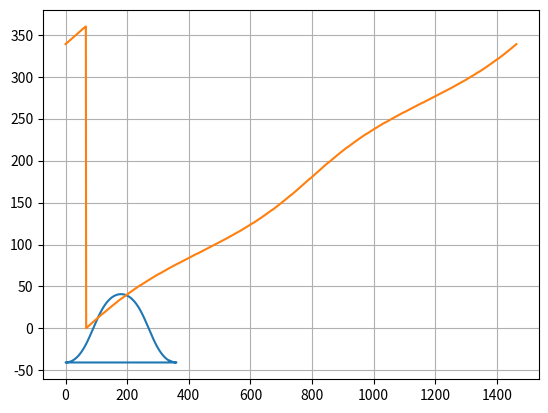

Reproduce this figure in Python.
import numpy as np
import time
import matplotlib.pyplot as plt


def rangecheck(value):
    while value < 0:
            value = value + 360
    while value > 360:
            value = value - 360
            
    return value

def sundeclination(B, ans, year, month, day, hour, minute):
    if ans == 1:
        N = Ncalc(year, month, day, hour, minute)
        declination = np.arcsin(np.sin(-23.44 * np.pi / 180) * np.cos(2 * np.pi / 365.24 * (N + 10) + 2 * np.pi / np.pi * 0.0167 * np.sin(2 * np.pi / 365.24 * (N - 2))))
    else:
        N = B
        declination = np.arcsin(np.sin(-23.44 * np.pi / 180) * np.cos(2 * np.pi / 365.24 * (N + 10) + 2 * np.pi / np.pi * 0.0167 * np.sin(2 * np.pi / 365.24 * (N - 2))))

    return declination, N

def greenwichmeantime(switchstate):
    date_time = time.localtime()
    year = date_time[0]
    month = date_time[1]
    day = date_time[2]
    hour = date_time[3]
    minute = date_time[4]
    second = date_time[5]
    
    if switchstate == 1:
        date_time = time.gmtime()
        year = date_time[0]
        month = date_time[1]
        day = date_time[2]
        hour = date_time[3]
        minute = date_time[4]
        second = date_time[5]
        return hour + minute/60 + second/(60*60)
    else:
        return year, month, day, hour, minute, second

def equationoftime(year, month, day, hour, minute, accuracy):
    timezone = -7
    
    aaa = 367 * year - 730531.5
    bbb = -int((7 * int(year + (month + 9)/12))/4)
    ccc = int(275 * month/9) + day
    Dtoday = (hour + minute/60 - timezone)/24
    Ddays = aaa + bbb + ccc + Dtoday
    Cycle = int(Ddays / 365.25)
    thetarad = 0.0172024 * (Ddays - 365.25 * Cycle)
    amp1 = 7.36303 - Cycle * 0.00009
    amp2 = 9.92465 - Cycle * 0.00014
    phi1 = 3.07892 - Cycle * 0.00019
    phi2 = -1.38995 + Cycle * 0.00013
    EoT1 = amp1 * np.sin(1 * (thetarad + phi1))
    EoT2 = amp2 * np.sin(2 * (thetarad + phi2))
    EoT3 = 0.31730 * np.sin(3 * (thetarad - 0.94686))
    EoT4 = 0.21922 * np.sin(4 * (thetarad - 0.60716))
    if accuracy == 1:
        EoTmins = 0.00526 + EoT1                            
    elif accuracy == 2:
        EoTmins = 0.00526 + EoT1 + EoT2
    elif accuracy == 3:
        EoTmins = 0.00526 + EoT1 + EoT2 + EoT3
    elif accuracy == 4:
        EoTmins = 0.00526 + EoT1 + EoT2 + EoT3 + EoT4
    else:
        EoTmins = 0.00526 + EoT1 + EoT2 + EoT3 + EoT4
        
    return EoTmins

def Ncalc(year, month, day, hour, minute):
    daysMonth = [31,28,31,30,31,30,31,31,30,31,30,31]
    days = 0

    
    for i in range(month-1):
        if year%4 != 0:
            days = days + daysMonth[i]
        else:
            if i == 1:
                days = days + daysMonth[i] + 1
    
    return days + day + hour/24 + minute/1440

def solarzenithelevation(year, month, day, hour, minute, Tgmt):
    lambdaO = -123.12722630891494 * np.pi/180
    psiO = 49.17491793381123 * np.pi/180
    delta, N = sundeclination(0, 1, year, month, day, hour+7, minute)
    Emin = equationoftime(year, month, day, hour, minute, 4)
    
    psiS = delta
    # print("Tgmt is ",Tgmt,"\nEmin is ",Emin ,"\ndeclination is ",psiS,"\nN is ", N)
    lambdaS = -15*(Tgmt - 12 + Emin/60) * np.pi/180
    # print("lambdaS is ", lambdaS)
    Sx = np.cos(psiS)*np.sin(lambdaS - lambdaO)
    Sy = np.cos(psiO) * np.sin(psiS) - np.sin(psiO) * np.cos(psiS) * np.cos(lambdaS - lambdaO)
    Sz = np.sin(psiO) * np.sin(psiS) + np.cos(psiO) * np.cos(psiS) * np.cos(lambdaS - lambdaO)
    S2 = np.sqrt(Sx*Sx + Sy*Sy + Sz*Sz)
    # print("S2 is ", S2)
    # print("Sx is ", Sx, "\nSy is ", Sy, "\nSz is ", Sz)
    
    Z = np.arcsin(Sz)
    ys = np.arctan2(Sx,Sy)
    
    # print("Z is ", Z, "\nys is ", ys)
#    print("sun declination is ", psiS * 180/np.pi)
    
    zenith = Z * 180/np.pi
    azimuth = ys * 180/np.pi
    if azimuth < 0.0:
        azimuth += 360
    
    return zenith, azimuth


year, month, day, hour, minute, second = greenwichmeantime(0)
Tgmt = greenwichmeantime(1)

elevation, azimuth = solarzenithelevation(year, month, day, hour, minute, Tgmt)
print("The value for Elevation is ", elevation, "\nThe value for Azimuth", azimuth)

elevationarray = []
azimutharray = []
hour = np.arange(0,24)
minute = np.arange(0,61)
for i in hour: 
    for j in minute:
        Tgmt = i + j / 60 + 7
        elevation, azimuth = solarzenithelevation(year, month, day, i, j, Tgmt)
        elevationarray.append(elevation)
        azimutharray.append(azimuth)


plt.plot(azimutharray, elevationarray)
plt.grid('both', 'both')
plt.show()

plt.plot(azimutharray)
plt.grid('both', 'both')
plt.show()


#timedata4 = equationoftimeAcc(4)
#timedata3 = equationoftimeAcc(3)
#timedata2 = equationoftimeAcc(2)
#timedata1 = equationoftimeAcc(1)
#
#plt.plot(timedata4, label="orig data acc4")
#plt.plot(timedata3, label="orig data acc3")
#plt.plot(timedata2, label="orig data acc2")
#plt.plot(timedata1, label="orig data acc1")
#plt.legend(fontsize = 10)
#plt.grid('both', 'both')
    

# yearlydec = []
#
# xline = [23,-23]
# yline = [279,279]
#
# for i in range(366):
#    dec, N = sundeclination(i, 0, year, month, day, hour, minute)
#    yearlydec.append(dec*180/np.pi)
#
# plt.plot(yearlydec, label="orig data")
# plt.plot(yline, xline, label="line")
# plt.legend(fontsize = 10)
# #plt.xlim([250, 300])
# #plt.ylim([10, -10])
# plt.grid('both', 'both')
# plt.show()


